Dataset: improved_letters (GitHub, ul8ziz/thamudic-language-module). Classes: letter 1, letter 10, letter 11, letter 12, letter 13, letter 14, letter 15, letter 16, letter 17, letter 18, letter 19, letter 2, letter 20, letter 21, letter 22, letter 23, letter 24, letter 25, letter 26, letter 27, letter 28, letter 3, letter 4, letter 5, letter 6, letter 7, letter 8, letter 9.

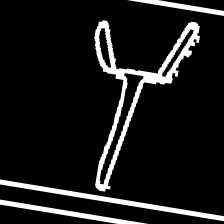
Label: letter 26

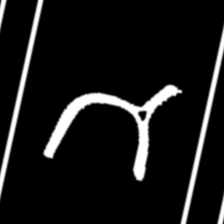
Label: letter 22

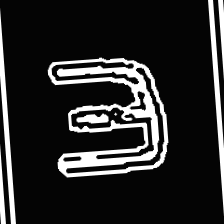
Label: letter 6

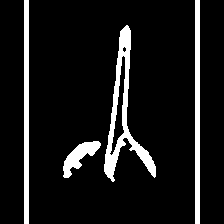
Label: letter 9

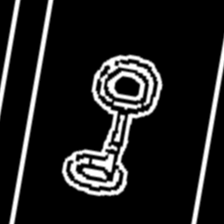
Label: letter 4

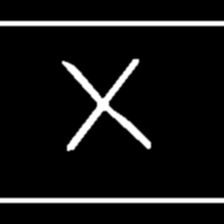
Label: letter 7
